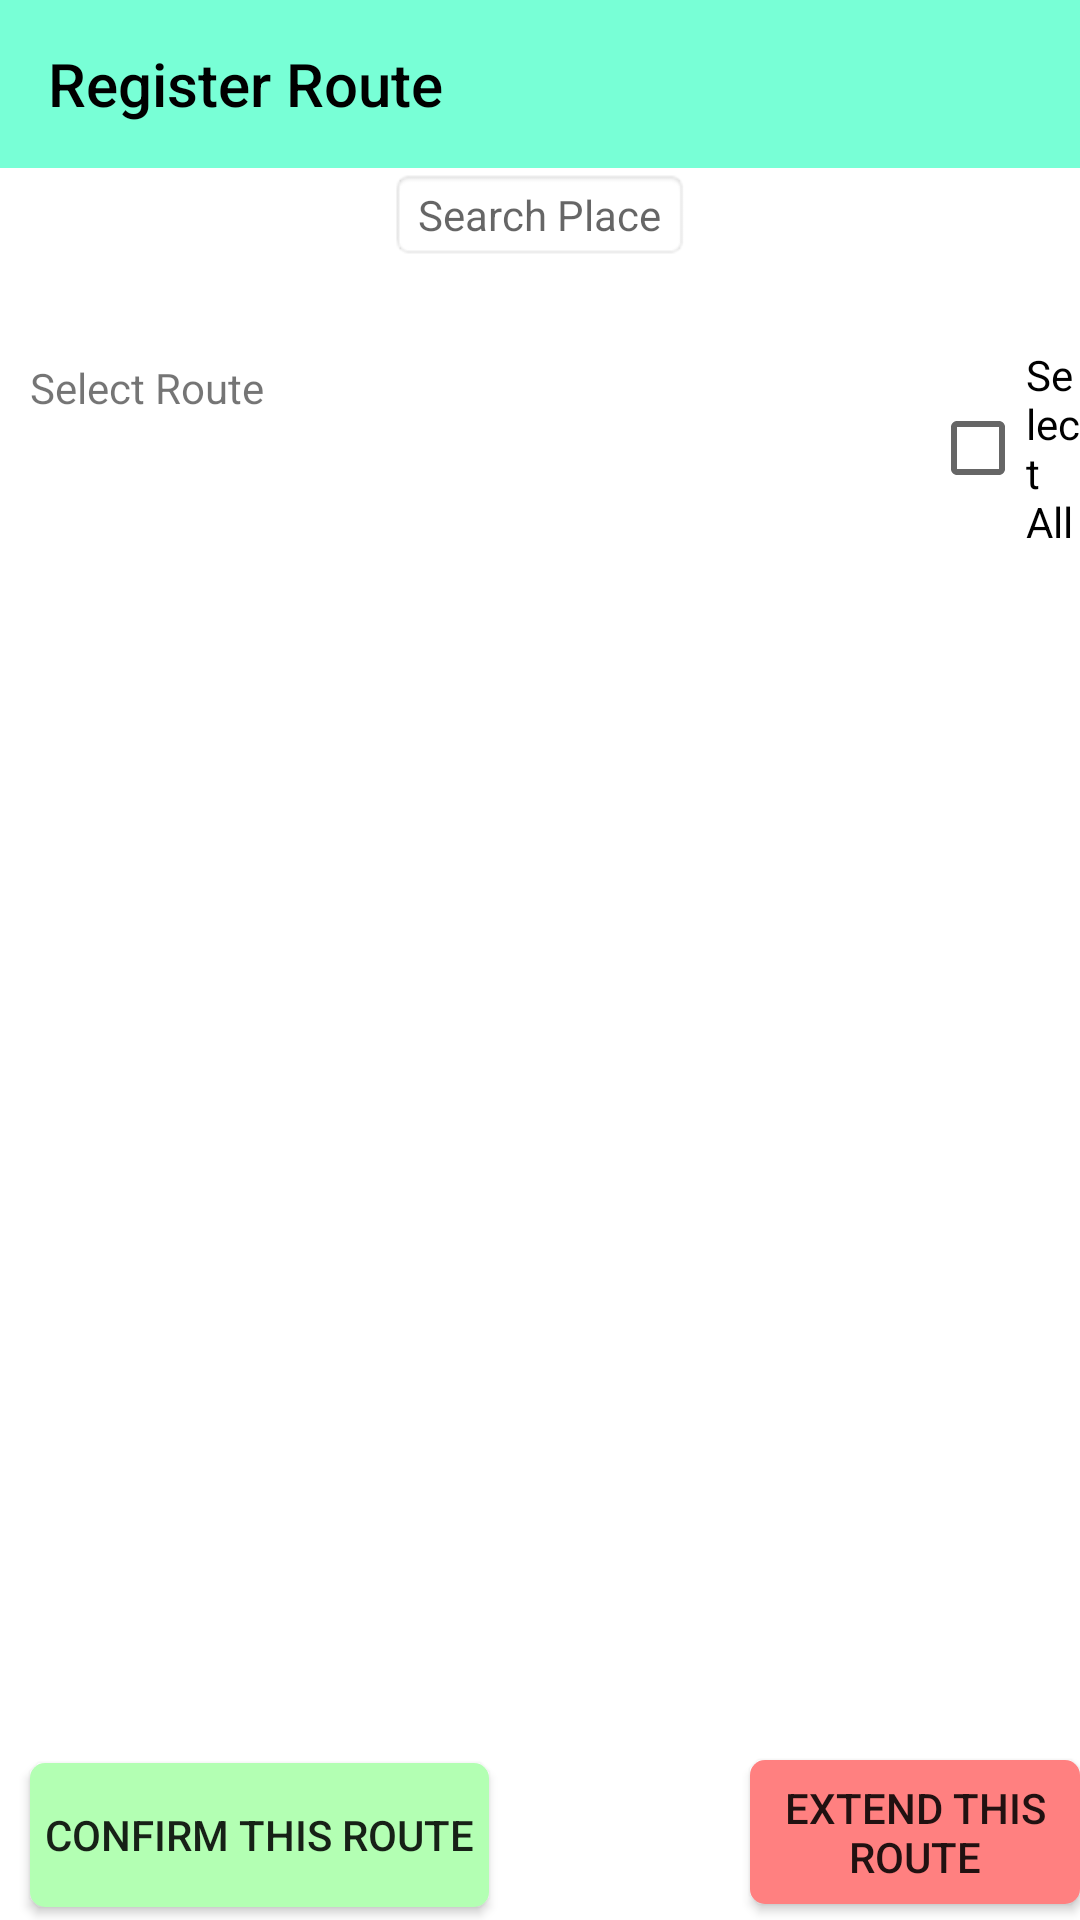

Layout XML and referenced resources for this Android screen:
<!-- AndroidManifest.xml: application theme AppTheme -->
<!-- res/layout/activity_add_route_owner.xml -->
<?xml version="1.0" encoding="utf-8"?>
<RelativeLayout xmlns:android="http://schemas.android.com/apk/res/android"
    xmlns:app="http://schemas.android.com/apk/res-auto"
    xmlns:tools="http://schemas.android.com/tools"
    android:layout_width="match_parent"
    android:layout_height="match_parent"
    tools:context=".OwnerSide.AddRouteOwner"
    android:background="@drawable/background"
    tools:ignore="MissingClass">

    <androidx.appcompat.widget.Toolbar
        android:id="@+id/toolbar"
        android:layout_width="match_parent"
        android:layout_height="wrap_content"
        android:background="@drawable/clr_diff"
        app:layout_constraintEnd_toEndOf="parent"
        app:layout_constraintStart_toStartOf="parent"
        app:layout_constraintTop_toTopOf="parent"
        app:theme="@style/ToolbarColoredBackArrow"
        app:title="Register Route"
        app:titleTextColor="@color/black"
        />


    <TextView
        android:id="@+id/textView52"
        android:layout_width="wrap_content"
        android:layout_height="wrap_content"


        android:layout_alignBottom="@id/toolbar"

        android:layout_marginLeft="10dp"
        android:layout_marginTop="0dp"
        android:layout_marginBottom="-83dp"
        android:text="Select Route" />

    <Spinner
        android:id="@+id/spinner5"
        android:layout_width="250dp"
        android:layout_height="wrap_content"
        android:layout_alignLeft="@id/textView52"
        android:layout_alignBottom="@id/toolbar"
        android:layout_marginLeft="120dp"
        android:layout_marginBottom="-88dp"
        android:background="@drawable/spinner" />

    <ListView
        android:id="@+id/listView"
        android:layout_width="match_parent"
        android:layout_height="match_parent"
        android:layout_marginTop="170dp"
        android:layout_marginBottom="60dp" />

    <Button
        android:id="@+id/button22"
        android:layout_width="wrap_content"
        android:layout_height="wrap_content"
        android:layout_alignBottom="@id/listView"
        android:layout_marginStart="10dp"
        android:layout_marginLeft="10dp"
        android:layout_marginBottom="-56dp"
        android:text="Confirm This Route"
        android:background="@drawable/custom_button_1"
        android:paddingLeft="5dp"
        android:paddingRight="5dp"
        />

    <Button
        android:id="@+id/button25"
        android:layout_width="wrap_content"
        android:layout_height="wrap_content"
        android:layout_alignBottom="@id/listView"
        android:layout_marginStart="250dp"
        android:layout_marginLeft="250dp"
        android:layout_marginBottom="-55dp"
        android:paddingLeft="5dp"
        android:paddingRight="5dp"
        android:background="@drawable/custom_button_2"
        android:text="Extend This Route" />

    <TextView
        android:id="@+id/textView53"
        android:layout_width="wrap_content"
        android:layout_height="wrap_content"
        android:layout_below="@id/toolbar"
        android:layout_centerHorizontal="true"
        android:background="@android:drawable/editbox_background"
        android:drawableRight="@drawable/ic_baseline_arrow_drop_down_24"
        android:gravity="center_vertical"
        android:hint="Search Place"
        android:text="" />

    <CheckBox
        android:id="@+id/checkBox"
        android:layout_width="wrap_content"
        android:layout_height="wrap_content"
        android:layout_alignBottom="@id/textView52"
        android:layout_marginStart="310dp"
        android:layout_marginLeft="310dp"
        android:layout_marginBottom="-45dp"
        android:text="Select All" />

</RelativeLayout>
<!-- resources referenced by this layout -->
<resources>
  <color name="black">#FF000000</color>
  <!-- drawable background (drawable) -->
  <?xml version="1.0" encoding="utf-8"?>
  <shape xmlns:android="http://schemas.android.com/apk/res/android" android:shape="rectangle">
      <solid android:color="#ffffff"/>
      <corners android:topLeftRadius="10dp"
          android:topRightRadius="10dp"/>
  </shape>
  <!-- drawable clr_diff (drawable) -->
  <?xml version="1.0" encoding="utf-8"?>
  <selector xmlns:android="http://schemas.android.com/apk/res/android">
  
  
      <item>
          <shape>
              <gradient android:angle="90" android:startColor="#78ffd6"
                  android:endColor="#78ffd6"
                  android:type="linear"></gradient>
          </shape>
      </item>
  </selector>
  <!-- drawable custom_button_1 (drawable) -->
  <?xml version="1.0" encoding="utf-8"?>
  <shape xmlns:android="http://schemas.android.com/apk/res/android" android:shape="rectangle">
      <solid android:color="#b3ffb3"/>
      <corners android:radius="5dp"/>
  
  </shape>
  <!-- drawable custom_button_2 (drawable) -->
  <?xml version="1.0" encoding="utf-8"?>
  <shape xmlns:android="http://schemas.android.com/apk/res/android" android:shape="rectangle">
      <solid android:color="#ff8080"/>
      <corners android:radius="5dp"/>
  
  </shape>
  <!-- drawable spinner (drawable) -->
  <?xml version="1.0" encoding="utf-8"?>
  <selector xmlns:android="http://schemas.android.com/apk/res/android">
  
      <item>
          <layer-list>
              <item>
                  <shape android:shape="rectangle">
                      <padding
                          android:left="0dp"
                          android:top="0dp"
                          android:right="0dp"
                          android:bottom="0dp"
                          />
  
                      <gradient android:startColor="#E1DBDE" android:endColor="#FFFFFF" android:angle="270" />
                      <stroke android:width="1px" android:color="#da1270" />
                      <corners android:radius="5dp" />
                  </shape>
              </item>
  
              <item>
  
                  <bitmap android:gravity="center|right" android:src="@drawable/dropdown_blue1"/>
  
              </item>
  
          </layer-list>
      </item>
  </selector>
  <style name="ToolbarColoredBackArrow" parent="AppTheme">
          <item name="android:textColorSecondary">@color/black</item>
      </style>
  <style name="AppTheme" parent="Theme.AppCompat.Light.NoActionBar">
          
          <item name="colorPrimary">@color/blue</item>
          <item name="colorPrimaryDark">@color/light_blue</item>
          <item name="colorAccent">@color/nil</item>
      </style>
  <color name="blue">#0A8FCC</color>
  <color name="light_blue">#78ffd6</color>
  <color name="nil">#16D8C5</color>
</resources>
